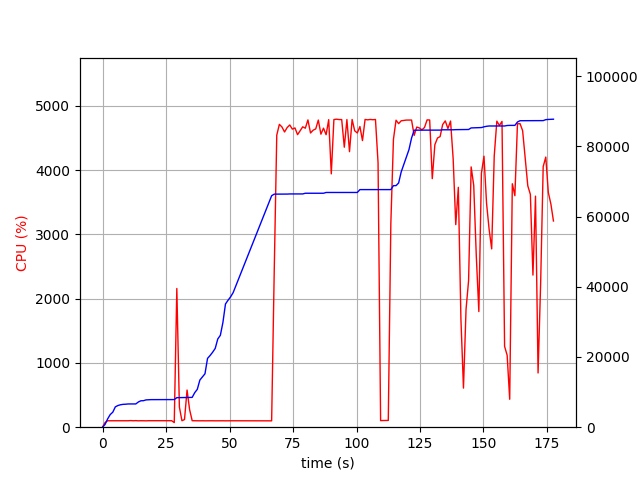

The file beside this chart, header and first rows:
elapsed_time, nproc, cpu, mem_real, mem_virtual
3.647804260253906e-05, 1, 0.0, 6.645, 3186
1.006, 1, 73.5, 814.9, 1733
2.013, 1, 100.3, 2377, 4997
3.021, 1, 100.2, 3601, 6597
4.029, 1, 99.2, 4271, 6895
5.037, 1, 100.2, 5791, 8687
6.043, 1, 101.3, 6169, 8699
7.051, 1, 99.2, 6385, 8699
8.058, 1, 100.3, 6505, 8827
9.064, 1, 100.4, 6545, 8827
10.07, 1, 100.3, 6619, 8827
11.08, 1, 103.0, 6621, 8827
12.09, 1, 100.1, 6621, 8827
13.1, 1, 102.1, 6625, 8827
14.11, 1, 99.1, 7185, 10875
15.12, 1, 101.1, 7529, 10875
16.13, 1, 100.0, 7551, 10875
17.14, 1, 99.1, 7777, 10875
18.15, 1, 101.0, 7819, 10875
19.16, 1, 101.0, 7851, 10875
20.16, 1, 100.1, 7853, 10875
21.17, 1, 100.1, 7853, 10875
22.18, 1, 100.1, 7861, 10875
23.19, 1, 100.0, 7861, 10875
24.2, 1, 100.1, 7861, 10875
25.21, 1, 100.2, 7865, 10875
26.22, 1, 100.1, 7865, 10875
27.23, 1, 101.0, 7865, 10875
28.24, 1, 71.3, 7867, 11035
29.25, 1, 2158, 8415, 14931
30.26, 1, 313.2, 8434, 14941
31.26, 1, 100.2, 8434, 14941
32.27, 1, 119.1, 8436, 14941
33.28, 1, 578.3, 8465, 14941
34.29, 1, 272.9, 8466, 14941
35.3, 1, 101.1, 8494, 14941
36.3, 1, 100.2, 9842, 17693
37.31, 1, 99.3, 10780, 17693
38.32, 1, 99.3, 13424, 23037
39.33, 1, 100.2, 14312, 23053
40.33, 1, 99.2, 15216, 23309
41.34, 1, 100.1, 19596, 33549
42.35, 1, 100.2, 20420, 33569
43.36, 1, 100.2, 21362, 33889
44.37, 1, 99.2, 22438, 33889
45.38, 1, 100.0, 25132, 46177
46.39, 1, 100.0, 26160, 46585
47.4, 1, 100.0, 29820, 67065
48.41, 1, 99.0, 35088, 67065
49.42, 1, 100.0, 36162, 67065
50.42, 1, 100.0, 37125, 67513
51.44, 1, 100.0, 38343, 96213
52.45, 1, 100.0, 40179, 96725
53.46, 1, 100.0, 42017, 96725
54.47, 1, 99.0, 43859, 97397
55.47, 1, 100.1, 45693, 97397
56.48, 1, 100.0, 47531, 98205
57.49, 1, 100.0, 49373, 98205
58.5, 1, 99.9, 51213, 99101
59.52, 1, 100.0, 53049, 99101
... 116 more rows
